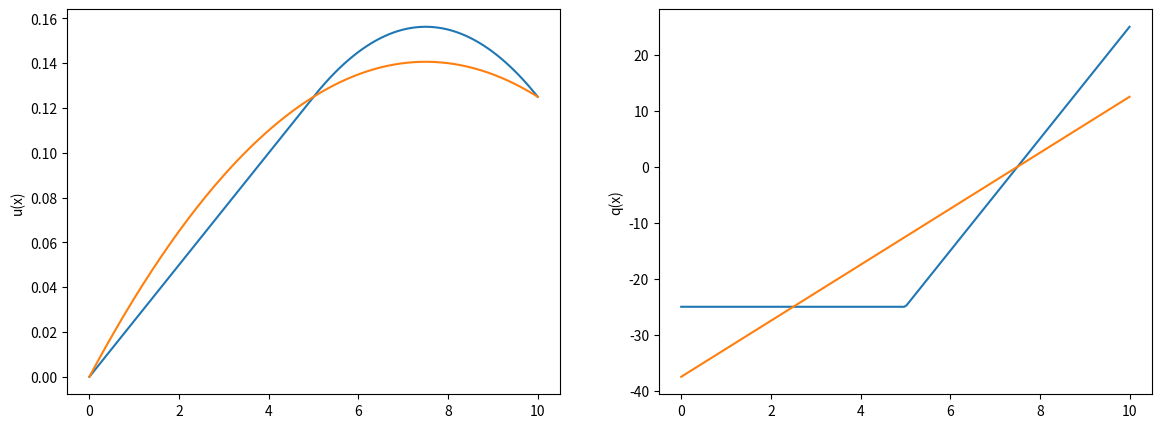

This figure's Python source:
# Example from Lecture January 28, 2026
import numpy as np
import matplotlib.pyplot as plt

# Properties
k = 1000
Q = 10
qn= -25
L = 10

# Number of terms in expansion
N = 2
K = np.zeros((N,N))
F = np.zeros(N)

# Assemble approximation matrices
for i in range(N):
  I = i + 1
  F[i] = L*Q*(1 - 1/2**(I+1))/(I+1) + qn
  for j in range(N):
    J = j + 1
    K[i,j] = (k/L)*I*J/(I+J-1)

# Compute coefficients of the approximation
ua = np.linalg.solve(K,F)

# Macauley bracket
def mcb(x):
  return np.where(x < 0, 0.0, x)

# Exact solution
x  = np.linspace(0,L,200)
ue = (-0.5*Q*mcb(x-L/2)**2 + ((L/2)*Q+qn)*x)/k
q  = -k*(-Q*mcb(x-L/2)+((L/2)*Q+qn))/k

# Evaluate approximate solution
uhat = np.zeros_like(x)
qhat = np.zeros_like(x)
for i in range(N):
  I = i + 1
  uhat = uhat + ua[i] * (x/L)**I
  qhat = qhat - k*ua[i] * I * (x/L)**(I-1) / L

# Plot results
fig, (ax1,ax2) = plt.subplots(1,2,figsize=(14,5))

ax1.plot(x,ue)         # Exact temperature
ax1.plot(x,uhat)       # Approximate temperature
ax1.set_ylabel('u(x)')

ax2.plot(x,q)          # Exact flux
ax2.plot(x,qhat)       # Approximate flux
ax2.set_ylabel('q(x)')

plt.show()
